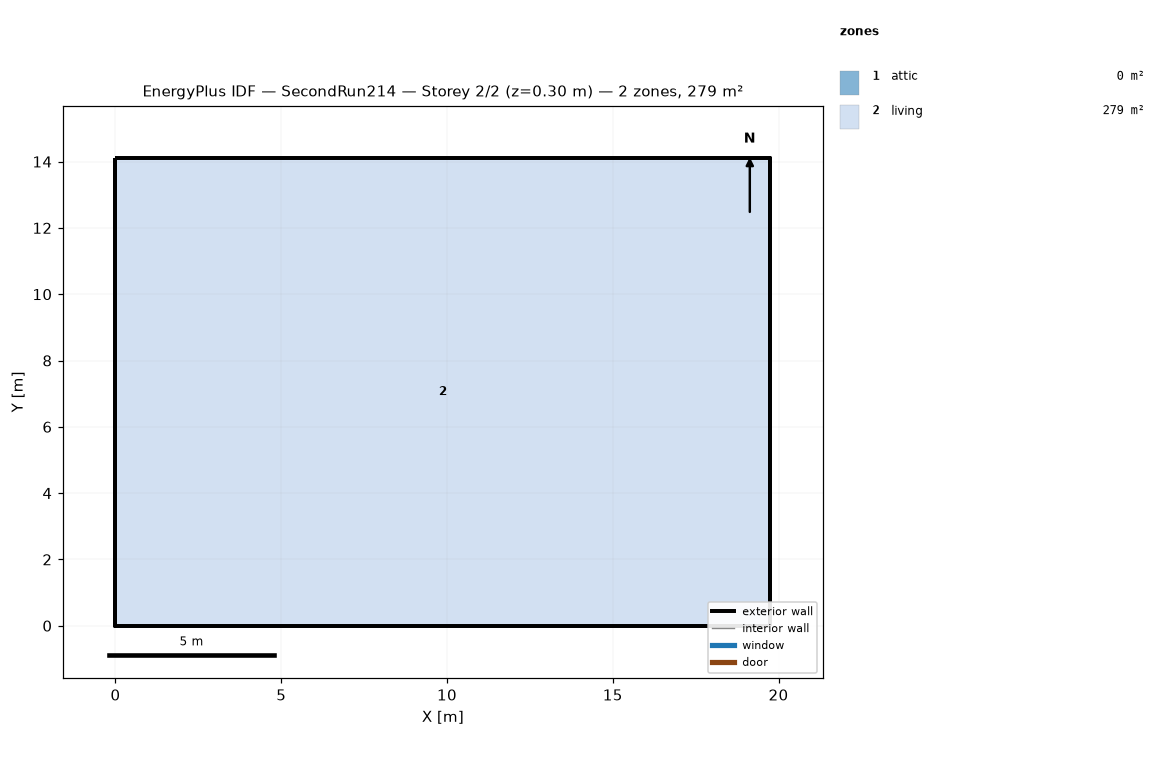
=== STOREY PLAN SPEC (per zone: floor XY polygon, exterior-wall plan segments, windows/doors) ===
zone 1: attic  (0.0 m²)
  exterior wall: (19.75, 0.00) – (19.75, 14.11) – (19.75, 7.05)  [21.2 m]
  exterior wall: (0.00, 14.11) – (0.00, 0.00) – (0.00, 7.05)  [21.2 m]
zone 2: living  (278.7 m²)
  floor: (0.00, 0.00) (0.00, 14.11) (19.75, 14.11) (19.75, 0.00)
  exterior wall: (0.00, 0.00) – (19.75, 0.00)  [19.8 m]
  exterior wall: (19.75, 0.00) – (19.75, 14.11)  [14.1 m]
  exterior wall: (19.75, 14.11) – (0.00, 14.11)  [19.8 m]
  exterior wall: (0.00, 14.11) – (0.00, 0.00)  [14.1 m]

=== DERIVED (storey summary) ===
Building: SecondRun214
Storey: 2 of 2  (floor level z = 0.30 m)
Storey gross floor area: 278.7 m²
Zones on this storey: 2
  - attic: floor 0.0 m²; exterior wall 42.3 m (19.4 m²); WWR 0.0%
  - living: floor 278.7 m²; exterior wall 67.7 m (495.4 m²); WWR 0.0%
Zone adjacency: (none detected)